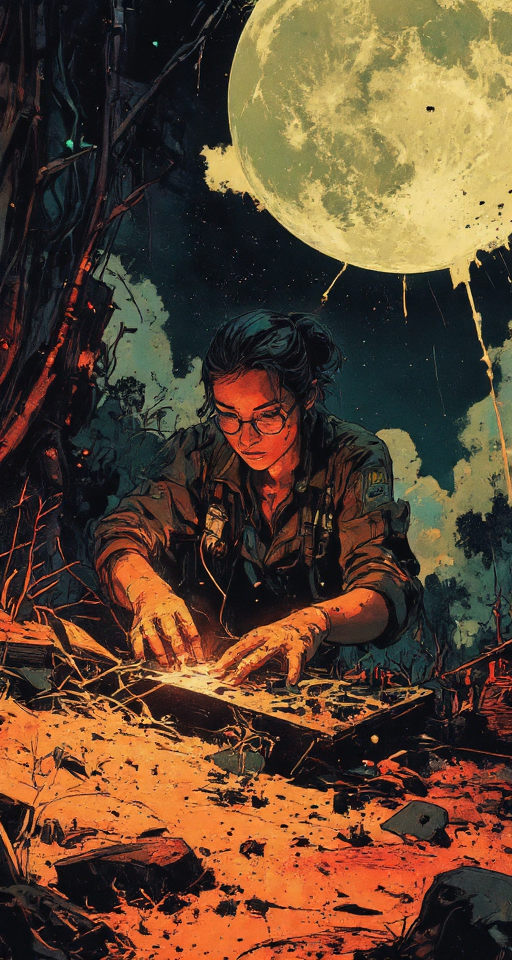
Generation parameters embedded in this image by ComfyUI (PNG 'prompt' text chunk: the API-format workflow graph, JSON):
{"6":{"inputs":{"text":"8K, masterpiece, ultra high-definition macro photography, ultra-detailed, Nikon D850, 105mm f/2.8 macro lens, soft diffused natural light, digital painting with photographic realism, hyperrealistic depiction of:\n\na 55-year-old mixed-race Brazilian female electronics technician, 1.62m height, graying hair in neat bun, thick-framed glasses, agile hands working on electronics, wearing practical work clothes, post-apocalyptic electronics workshop background, focused task lighting, realistic style, meticulous and patient expression, surrounded by electronic components\n\nover a  wooden planks path, dust clouds, positioned in a rugged tropical forest scene with cracked ochre earth, scattered tufts of green grass, vegetation, thorny acacia shrubs and sparse arboreal vegetation, warm ambient light casting soft shadows, dust particles subtly suspended in air, harmonious blend of realism and painterly composition, mood is wild, raw, and powerfully visceral.  night time, full moon, stars, constellations and galaxies\n","clip":["75",1]},"class_type":"CLIPTextEncode","_meta":{"title":"CLIP Text Encode (Positive Prompt)"}},"10":{"inputs":{"vae_name":"ae.safetensors"},"class_type":"VAELoader","_meta":{"title":"Load VAE"}},"16":{"inputs":{"sampler_name":"deis"},"class_type":"KSamplerSelect","_meta":{"title":"KSamplerSelect"}},"17":{"inputs":{"scheduler":"beta","steps":35,"denoise":1.0,"model":["30",0]},"class_type":"BasicScheduler","_meta":{"title":"BasicScheduler"}},"22":{"inputs":{"model":["30",0],"conditioning":["26",0]},"class_type":"BasicGuider","_meta":{"title":"BasicGuider"}},"25":{"inputs":{"noise_seed":721514447656217},"class_type":"RandomNoise","_meta":{"title":"RandomNoise"}},"26":{"inputs":{"guidance":3.0,"conditioning":["6",0]},"class_type":"FluxGuidance","_meta":{"title":"FluxGuidance"}},"27":{"inputs":{"width":512,"height":960,"batch_size":3},"class_type":"EmptySD3LatentImage","_meta":{"title":"EmptySD3LatentImage"}},"30":{"inputs":{"max_shift":1.15,"base_shift":0.5,"width":512,"height":960,"model":["75",0]},"class_type":"ModelSamplingFlux","_meta":{"title":"ModelSamplingFlux"}},"42":{"inputs":{"text":"","clip":["75",1]},"class_type":"CLIPTextEncode","_meta":{"title":"CLIP Text Encode (Negative Prompt)"}},"65":{"inputs":{"samples":["73",1],"vae":["10",0]},"class_type":"VAEDecode","_meta":{"title":"VAE Decode"}},"73":{"inputs":{"noise":["25",0],"guider":["22",0],"sampler":["16",0],"sigmas":["17",0],"latent_image":["27",0]},"class_type":"SamplerCustomAdvanced","_meta":{"title":"SamplerCustomAdvanced"}},"75":{"inputs":{"lora_name":"FLUX\\STYLES\\Luminous_Shadowscape-000016.safetensors","strength_model":0.6000000000000001,"strength_clip":0.9,"model":["81",0],"clip":["81",1]},"class_type":"LoraLoader","_meta":{"title":"Load LoRA"}},"81":{"inputs":{"lora_name":"FLUX\\STYLES\\RM_Artistify_v1.0M.safetensors","strength_model":0.8500000000000002,"strength_clip":0.92,"model":["441",0],"clip":["441",1]},"class_type":"LoraLoader","_meta":{"title":"Load LoRA"}},"434":{"inputs":{"sub_directory":["435",0],"filename_text_1":["436",0],"filename_text_2":"","filename_text_3":"","filename_separator":"_","timestamp":"true","counter_type":"filename","filename_text_1_pos":0,"filename_text_2_pos":2,"filename_text_3_pos":4,"timestamp_pos":1,"timestamp_type":"save_time","counter_pos":3,"extra_metadata":"Extra Metadata","images":["65",0]},"class_type":"Save Images Mikey","_meta":{"title":"Save Images Mikey (Mikey)"}},"435":{"inputs":{"string":"RPG"},"class_type":"Simple String","_meta":{"title":"FileName"}},"436":{"inputs":{"string":"RPG"},"class_type":"Simple String","_meta":{"title":"FileName"}},"437":{"inputs":{"unet_name":"flux1-dev-Q3_K_S.gguf"},"class_type":"UnetLoaderGGUF","_meta":{"title":"Unet Loader (GGUF)"}},"439":{"inputs":{"clip_name1":"t5-v1_1-xxl-encoder-Q3_K_S.gguf","clip_name2":"clip_l.safetensors","type":"flux"},"class_type":"DualCLIPLoaderGGUF","_meta":{"title":"DualCLIPLoader (GGUF)"}},"440":{"inputs":{"lora_name":"FLUX\\ANIME\\RetroAnimeFluxV1.safetensors","strength_model":0.45000000000000007,"strength_clip":0.92,"model":["437",0],"clip":["439",0]},"class_type":"LoraLoader","_meta":{"title":"Load LoRA"}},"441":{"inputs":{"lora_name":"FLUX\\ANIME\\ck-shadow-circuit-000021.safetensors","strength_model":0.6000000000000001,"strength_clip":0.92,"model":["440",0],"clip":["440",1]},"class_type":"LoraLoader","_meta":{"title":"Load LoRA"}}}